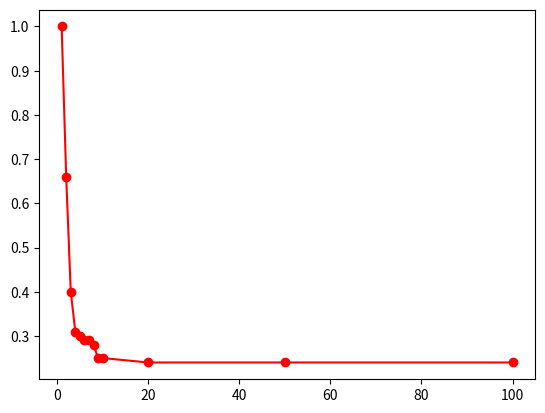

The matplotlib source for this figure:
# -*- coding: utf-8 -*-
"""
Created on Sun Sep 06 10:34:59 2020

[redacted]
"""

## collection of data

import numpy as np
import matplotlib.pyplot as plt


# 3. plot epsilon - N  for different anglesv(angle12)
# nReplicates = 50
# angle12 = 20
N = np.array([1, 2, 3, 4, 5, 6, 7, 8, 9, 10, 20, 50, 100])
funnel_M = np.array([0.99, 0.56, 0.96, 0.79, 0.86, 0.77, 0.74, 0.61, 0.75, 0.61, 0.42, 0.34, 0.23])
funnel_et = np.array([1.00, 0.66, 0.40, 0.31, 0.30, 0.29, 0.29, 0.28, 0.25, 0.25, 0.24, 0.24, 0.24])
funnel_resi = np.array([0.00, 0.03, 0.03, 0.02, 0.02, 0.02, 0.02, 0.02, 0.02, 0.01, 0.009, 0.007, 0.005])

plt.figure()
plt.plot(N, funnel_et, 'ro-')




## 2. in a large system N = 100
## plot angle - epsilon . The angle here is right. It is '+-' 
## nreplicates = 50
## N = 100
## angle_12 = 0 : 180
## et_matrix = np.matrix([[0.0, 1.0],
##                        [0.0, 1.0]])
## boundary of funnel_M < 0.1 
#
## funnel et
#beta = np.linspace(0, 180, 19) # the angle between dipoles in degree
#funnel_et = np.array([0,	0.065,	0.243,	0.514,	0.834,	1,	1,	1,	1,	1,	1,	1,	1,	1,	0.828,	0.502,	0.249,	0.068,	0])
#
## analytical solution et 
#beta_r = beta * np.pi / 180
#r0 = 0.2 * (3 * np.cos(beta_r) **2 - 1)
#analytical_et = (2 - 5 * r0)/(2 + r0)
#
#
#plt.figure()
#plt.plot(beta, funnel_et, 'ro-')
#plt.plot(beta, analytical_et, 'ko-')
#
#plt.ylim([0, 2])
#plt.xlabel('beta (angle between two dipoles)')
#plt.ylabel('et')
#plt.legend(['funnel et', 'analytical et'])





# 1. epsilon - N. The angle here is not right. It should be angle_12 = +-30
# # nreplicates = 50
# # angle_12 = 30 
# # et_matrix = np.matrix([[0.0, 1.0],
# #                       [0.0, 1.0]])
# x = np.array([1, 2, 4, 8, 16, 32, 64, 128])
# y_et = np.array([1.000, 0.546, 0.366, 0.286, 0.265, 0.255, 0.253, 0.252])
# y_M = np.array([0.999, 0.878, 0.815, 0.647, 0.567, 0.359, 0.261, 0.194])

# plt.figure(figsize = (17, 4))
# plt.subplot(121)
# plt.plot(x, y_et, 'ko-')
# plt.ylim([0, 1.2])
# plt.xlabel('N (number of systems)')
# plt.ylabel('funnel et')

# plt.subplot(122)
# plt.plot(x, y_M, 'ko-')
# plt.ylim([0, 1.2])
# plt.xlabel('N (number of systems)')
# plt.ylabel('funnel M')
    